Run: headless pygame with SDL's dummy video driver; simulated clock (each Clock.tick advances the game by its frame time, no real sleeping); random seed 0; keys injected as events and as key.get_pressed() state; no mouse input.
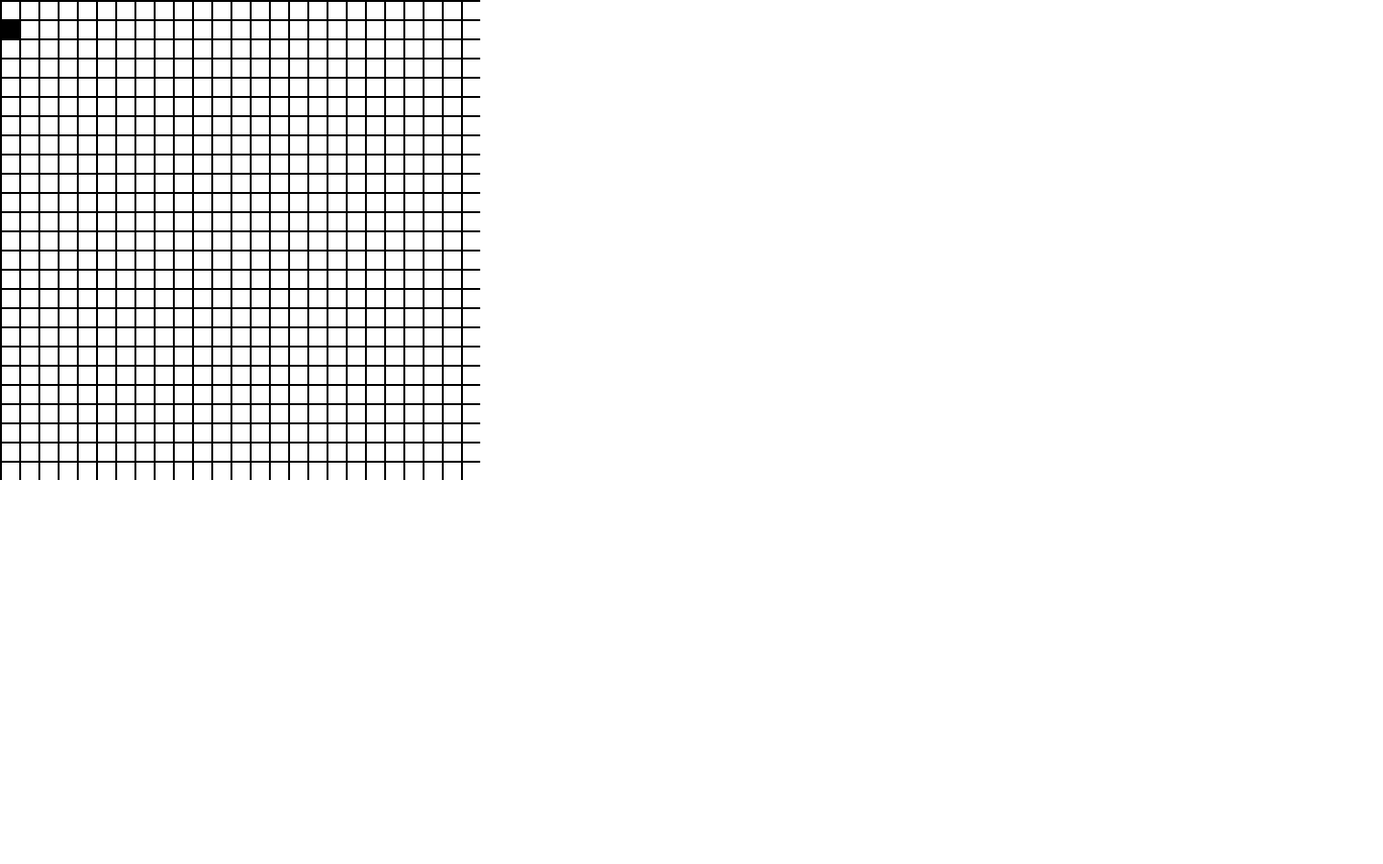
Frame 1 of 4 · flips 1–60 · no input
Frame 2 of 4 · flips 61–180 · tapped SPACE, RETURN · held RIGHT (→), D · screen unchanged from frame 1, image omitted
Frame 3 of 4 · flips 181–300 · held DOWN (↓), S · screen unchanged from frame 2, image omitted
Frame 4 of 4 · flips 301–420 · held LEFT (←), A, UP (↑), W · screen unchanged from frame 3, image omitted

The pygame program that drew these frames:

import pygame, sys

class Cell(pygame.sprite.Sprite):
    def __init__(self, surface, color=(255,255,255), topleft=(0, 0), width=20, height=20, border=True):

        pygame.sprite.Sprite.__init__(self)

        self.isFilled = False if color != None else True
        self.surface = surface 
        self.topleft = topleft
        self.width = width
        self.height = height
        self.color = color
        
        self.image = pygame.Surface([width, height])
        self.image.fill((0, 0, 0))
        
        # Creating inner cell
        # The border lines are width/10 and height/10 size
        self.wbdwidth = self.width/10
        self.hbdwidth = self.height/10
        if border: self.cellfill = pygame.Surface((self.width-self.hbdwidth, self.height-self.wbdwidth))
        else: self.cellfill = pygame.Surface((self.width, self.height))
        self.cellfill.fill((255, 255, 255))
        self.drawCell()

        self.rect = self.image.get_rect()
        self.rect.topleft = topleft
        # Putting the cell into the screen
        self.surface.blit(self.image, topleft)

    def fill(self, color=(0,0,0)):
        self.cellfill.fill(color) 
        self.color = color

        # Updating the cell
        self.drawCell()

    def clear(self):
        # Resetting the color back to white
        self.cellfill.fill((255,255,255))
        self.color = (255,255,255)
        
        # Updating the cell
        self.drawCell()

    def isFilled(self):
        return self.color != (255,255,255)

    def drawCell(self):
        self.image.blit(self.cellfill, (self.hbdwidth, self.wbdwidth))
        self.surface.blit(self.image, self.topleft)

class CellBoard:
    def __init__(self, surface, borders=True, verts=False, cellwidth=20, cellheight=20, boardwidth=25, boardheight=25):
            
        self.surface = surface
        # Adding some amount later to compensate for the divider lines later (thickness of divider lines)
        if borders: self.boardSurface = pygame.Surface((cellwidth*boardwidth+int(cellwidth/10), cellheight*boardheight+int(cellheight/10)))
        else: self.boardSurface = pygame.Surface((cellwidth*boardwidth, cellheight*boardheight))

        self.cellwidth = cellwidth
        self.cellheight = cellheight
        self.boardwidth = boardwidth
        self.boardheight = boardheight
        self.borders = borders
        self.celllist = self.initializeBoard()
        if verts: self.vertlist = self.initializeVerticies()

    def initializeBoard(self):
        celllist = []

        # Initializing cells
        
        # This works
        #celllist = [[Cell(self.boardSurface, (255,255,255), (i*self.cellwidth, j*self.cellheight), self.cellwidth, self.cellheight, self.borders) for j in range(self.boardheight)] for i in range(self.boardwidth)]
        
        for i in range(self.boardwidth):
            celllist.append([])
            for j in range(self.boardheight):
                x, y = i*self.cellwidth, j*self.cellheight
                celllist[i].append(Cell(self.boardSurface, (255,255,255), (x, y), self.cellwidth, self.cellheight, self.borders))

        # Adding the board to the surface given  
        self.surface.blit(self.boardSurface, (0, 0))

        return celllist 
    
    def initializeVerticies(self):
        
        # Initializing the verticies
        
        vertlist = []

        vertwidth = self.cellwidth/5
        vertheight = self.cellheight/5
        
        # This works
        #vertlist = [[Cell(self.boardSurface, (255,255,255), (i*self.cellwidth, j*self.cellheight), vertwidth, vertheight, False) for j in range(self.boardheight+1)] for i in range(self.boardwidth+1)]
       
        
        for i in range(self.boardwidth+1):
            vertlist.append([])
            for j in range(self.boardheight+1):
                x, y = i*self.cellwidth, j*self.cellheight
                vertlist[i].append(Cell(self.boardSurface, (255, 255, 255), (x, y), vertwidth, vertheight, False))
        

        return vertlist

    def fillCell(self, x, y, color=(0, 0, 0)):
        if self.validCell(x, y):
            self.celllist[x][y].fill(color)
            self.surface.blit(self.boardSurface, (0, 0))
            return True
        return False

    def eraseCell(self, x, y):
        if self.validCell(x, y):
            self.celllist[x][y].clear()
            self.surface.blit(self.boardSurface, (0, 0))
            return True
        return False
    
    def fillVert(self, x, y, color=(0, 0, 0)):
        if self.validVert(x, y):
            self.vertlist[x][y].fill(color)
            self.surface.blit(self.boardSurface, (0, 0))
            return True
        return False

    def eraseVert(self, x, y):
        if self.validVert(x, y):
            self.vertlist[x][y].clear()
            self.surface.blit(self.boardSurface, (0, 0))
            return True
        return False

    def validCell(self, x, y):
        return x in range(0, self.boardwidth) and y in range(0, self.boardheight)
    
    def validVert(self, x, y):
        return x in range(0, self.boardwidth+1) and y in range(0, self.boardheight+1)
    
    def isFilledCell(self, x, y):
        return self.celllist[x][y].isFilled()

    def isFilledVert(self, x, y):
        return self.vertlist[x][y].isFilled()

    def cell_coords(self, mx, my):
        return (mx//self.cellwidth, my//self.cellheight) if self.validCell(mx//self.cellwidth, my//self.cellheight) else (-1, -1)

    def vert_coords(self, mx, my):
        # Finding the vertex selected
        # Searching for what vertex was selected
        for i in range(self.boardheight+1):
            for j in range(self.boardwidth+1):
                
                # Making a range that the point could be in
                x1, y1 = i*self.cellwidth-self.cellwidth/2, j*self.cellheight-self.cellheight/2
                x2, y2 = i*self.cellwidth+self.cellwidth/2, j*self.cellheight+self.cellheight/2
                x1, y1 = int(min(max(0, x1), self.boardwidth*self.cellwidth)), int(min(max(0, y1), self.boardheight*self.cellheight))
                x2, y2 = int(min(max(0, x2), self.boardwidth*self.cellwidth)), int(min(max(0, y2), self.boardheight*self.cellheight))
                if mx in range(x1, x2) and my in range(y1, y2): return (i, j)

        return (-1, -1)
    
    def redraw(self):
        for l in self.celllist:
            for cell in l:
                cell.drawCell()
        
        try:
            for l in self.vertlist:
                for vert in l:
                    vert.drawCell()
        except:
            pass

#############
# TEST CODE #
#############



size = width, height = 1440, 900
screen = pygame.display.set_mode((size))
screen.fill((255,255,255))


b = CellBoard(screen, False, False)
b.fillCell(0, 1)

while True:
    for event in pygame.event.get():
        if event.type == pygame.QUIT:
            pygame.quit()
            sys.exit()
        elif event.type == pygame.KEYDOWN:
            if event.key == pygame.K_ESCAPE:
                pygame.quit()
                sys.exit()

    pygame.display.flip()
